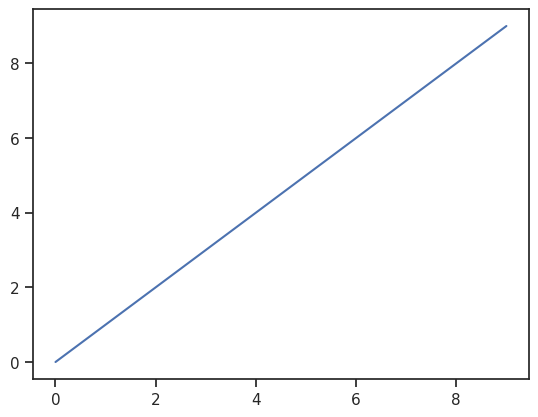

Recreate this plot in Python. (Note: this script raises an exception after producing the figure.)
# Visualization
import seaborn as sns
import matplotlib.pyplot as plt

sns.set(style="ticks", color_codes=True)
# Data science
import pandas as pd

print(f"Pandas: {pd.__version__}")
import numpy as np

print(f"Numpy: {np.__version__}")  # Data science
import pandas as pd


plt.plot(np.arange(10))
plt.savefig("plots/training.png")

print("Hello world")

